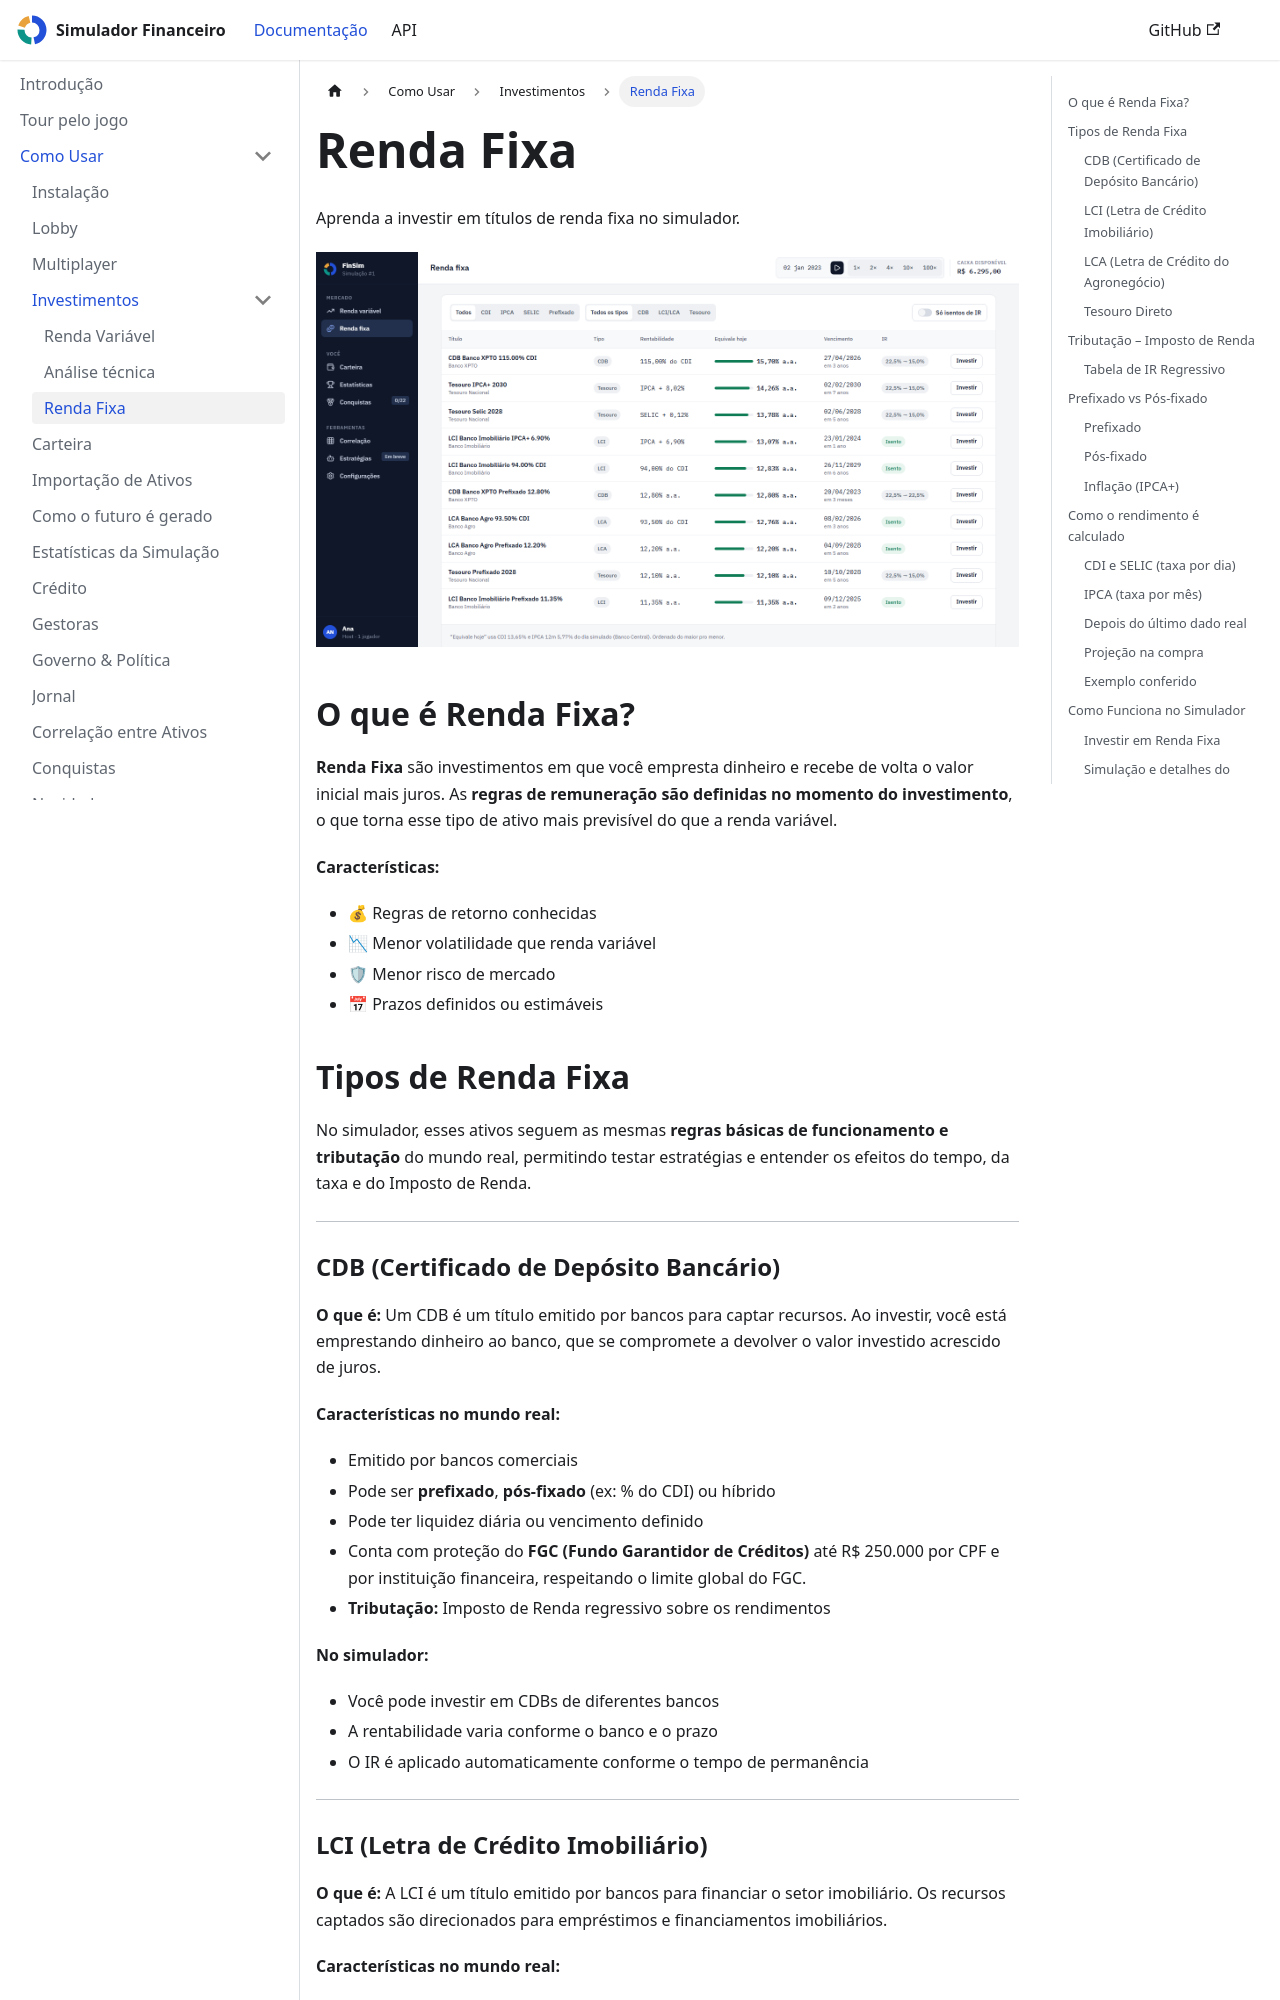

repository: LiloMarino/SimuladorFinanceiro · page: como-usar/investimentos/renda-fixa.html · generator: docusaurus

---
sidebar_position: 2
---

# Renda Fixa

Aprenda a investir em títulos de renda fixa no simulador.

![A lista de títulos de renda fixa](/demo/screens/fixed-income.png)

## O que é Renda Fixa?

**Renda Fixa** são investimentos em que você empresta dinheiro e recebe de volta o valor inicial mais juros.
As **regras de remuneração são definidas no momento do investimento**, o que torna esse tipo de ativo mais previsível do que a renda variável.

**Características:**
- 💰 Regras de retorno conhecidas
- 📉 Menor volatilidade que renda variável
- 🛡 Menor risco de mercado
- 📅 Prazos definidos ou estimáveis

## Tipos de Renda Fixa

No simulador, esses ativos seguem as mesmas **regras básicas de funcionamento e tributação** do mundo real, permitindo testar estratégias e entender os efeitos do tempo, da taxa e do Imposto de Renda.

---

### CDB (Certificado de Depósito Bancário)

**O que é:**
Um CDB é um título emitido por bancos para captar recursos. Ao investir, você está emprestando dinheiro ao banco, que se compromete a devolver o valor investido acrescido de juros.

**Características no mundo real:**

* Emitido por bancos comerciais
* Pode ser **prefixado**, **pós-fixado** (ex: % do CDI) ou híbrido
* Pode ter liquidez diária ou vencimento definido
* Conta com proteção do **FGC (Fundo Garantidor de Créditos)** até R$ 250.000 por CPF e por instituição financeira, respeitando o limite global do FGC.
* **Tributação:** Imposto de Renda regressivo sobre os rendimentos

**No simulador:**

* Você pode investir em CDBs de diferentes bancos
* A rentabilidade varia conforme o banco e o prazo
* O IR é aplicado automaticamente conforme o tempo de permanência

---

### LCI (Letra de Crédito Imobiliário)

**O que é:**
A LCI é um título emitido por bancos para financiar o setor imobiliário. Os recursos captados são direcionados para empréstimos e financiamentos imobiliários.

**Características no mundo real:**

* Lastreada em operações do setor imobiliário
* **Isenta de Imposto de Renda para pessoa física**
* Geralmente possui **prazo mínimo de carência** (não pode ser resgatada antes)
* Protegida pelo **FGC até R$ 250.000**

**No simulador:**

* Apresenta rentabilidade nominal menor que CDBs equivalentes
* Pode gerar **retorno líquido competitivo** por conta da isenção de IR
* Ideal para simular estratégias focadas em eficiência tributária

---
